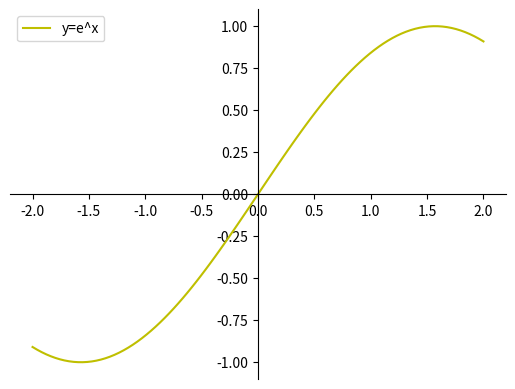

Generate this figure with matplotlib:
import matplotlib.pyplot as plt
import numpy as np

# Separate the numbers of the graph by 100 pixels and apply a range for X between -10 and 10
x = np.linspace(-2,2,100)

# The function itself (y = f(x))
y = np.sin(x)

# Place the axes in the center
fig = plt.figure()
ax = fig.add_subplot(1, 1, 1)
ax.spines['left'].set_position('center')
ax.spines['bottom'].set_position('zero')
ax.spines['right'].set_color('none')
ax.spines['top'].set_color('none')
ax.xaxis.set_ticks_position('bottom')
ax.yaxis.set_ticks_position('left')

# Graph the function
plt.plot(x,y, 'y', label='y=e^x')
plt.legend(loc='upper left')

# Show the function
plt.show()